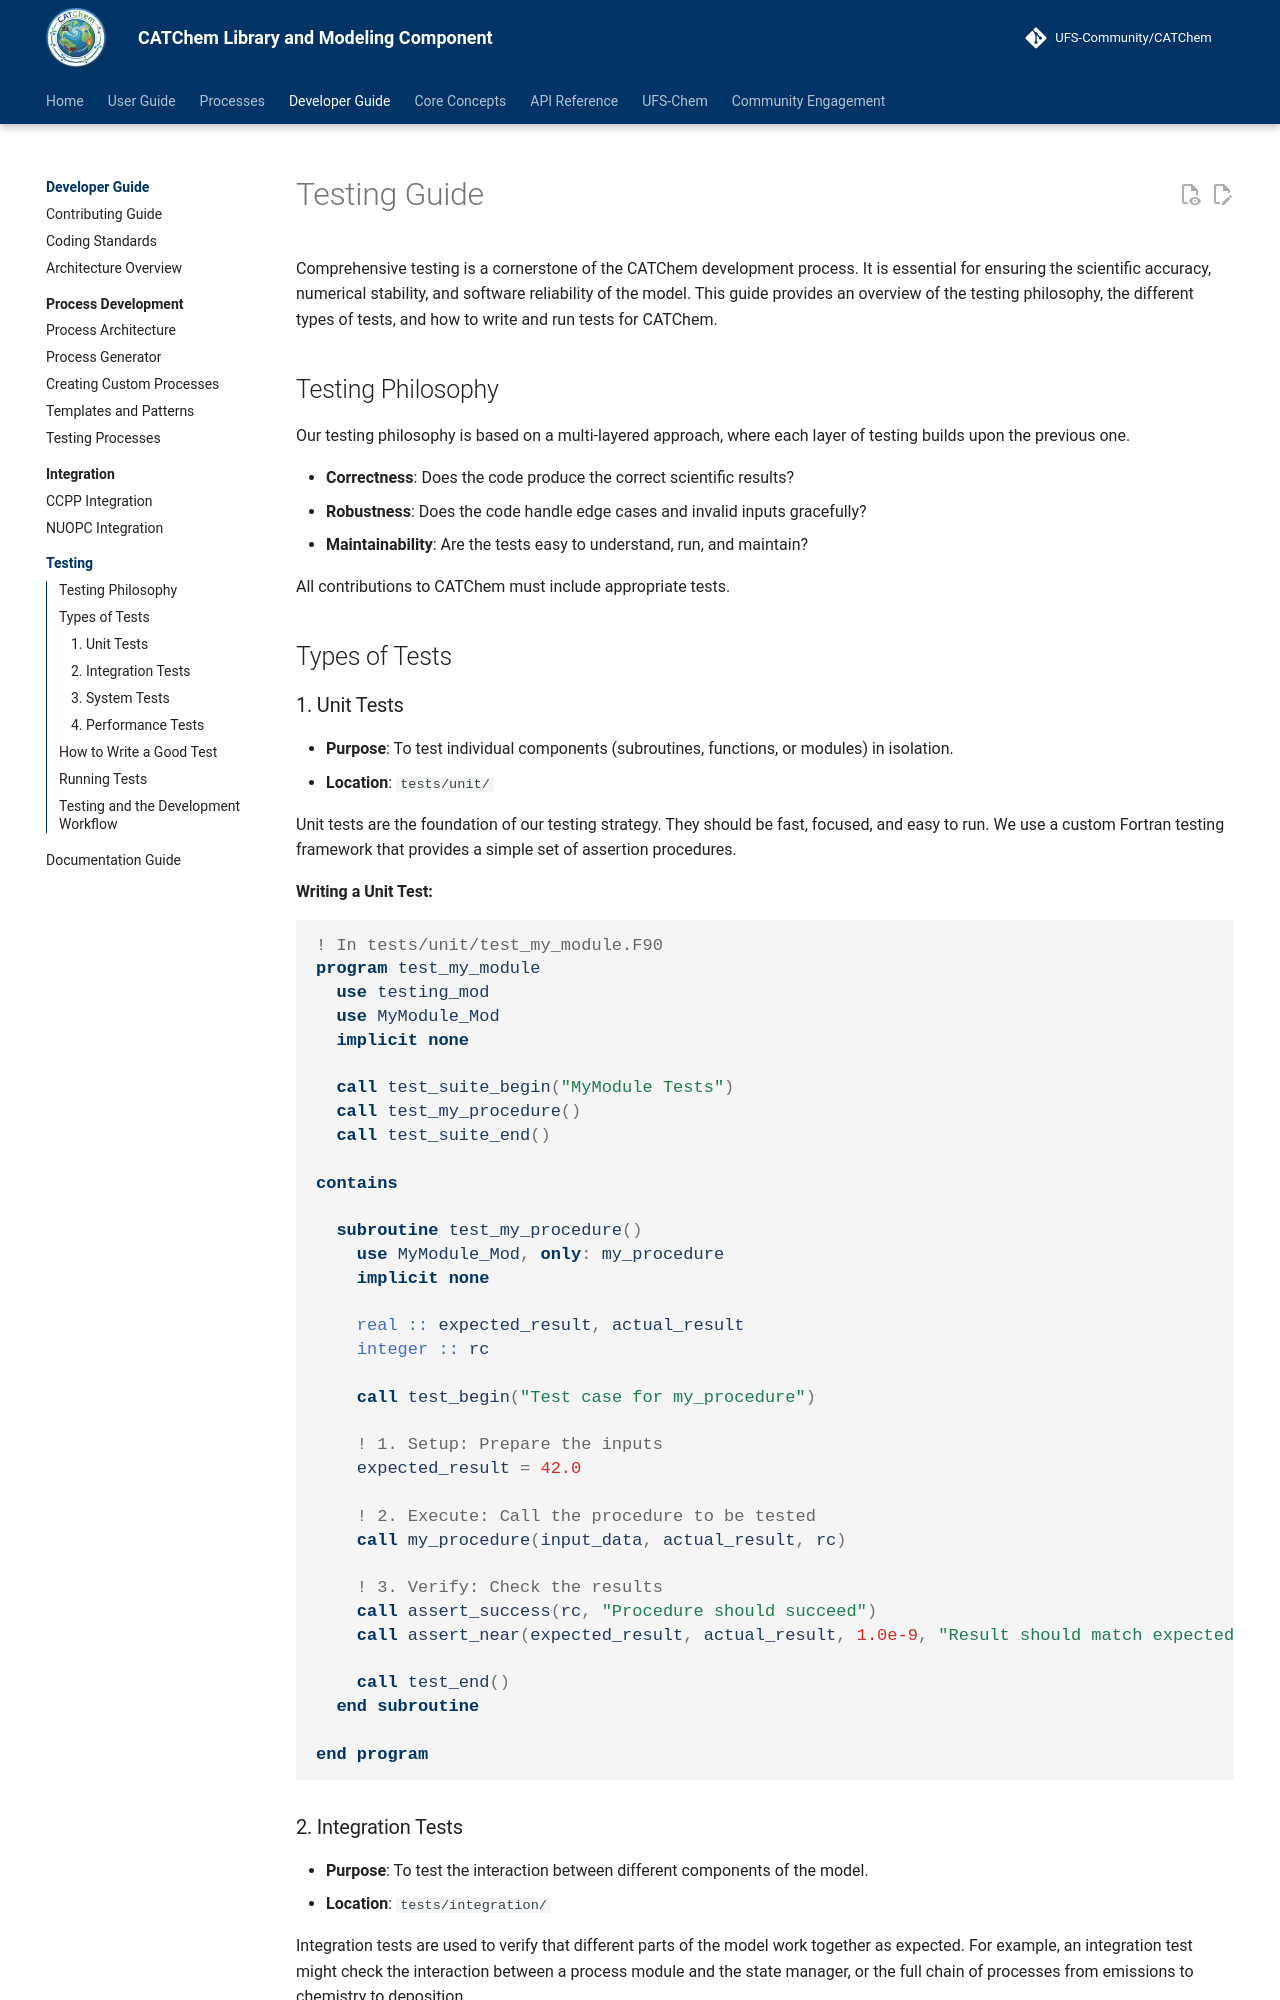

repository: ufs-community/CATChem · page: developer-guide/testing/index.html · generator: mkdocs

# Testing Guide

Comprehensive testing is a cornerstone of the CATChem development process. It is essential for ensuring the scientific accuracy, numerical stability, and software reliability of the model. This guide provides an overview of the testing philosophy, the different types of tests, and how to write and run tests for CATChem.

## Testing Philosophy

Our testing philosophy is based on a multi-layered approach, where each layer of testing builds upon the previous one.

- **Correctness**: Does the code produce the correct scientific results?
- **Robustness**: Does the code handle edge cases and invalid inputs gracefully?
- **Maintainability**: Are the tests easy to understand, run, and maintain?

All contributions to CATChem must include appropriate tests.

## Types of Tests

### 1. Unit Tests

- **Purpose**: To test individual components (subroutines, functions, or modules) in isolation.
- **Location**: `tests/unit/`

Unit tests are the foundation of our testing strategy. They should be fast, focused, and easy to run. We use a custom Fortran testing framework that provides a simple set of assertion procedures.

**Writing a Unit Test:**

```fortran
! In tests/unit/test_my_module.F90
program test_my_module
  use testing_mod
  use MyModule_Mod
  implicit none

  call test_suite_begin("MyModule Tests")
  call test_my_procedure()
  call test_suite_end()

contains

  subroutine test_my_procedure()
    use MyModule_Mod, only: my_procedure
    implicit none

    real :: expected_result, actual_result
    integer :: rc

    call test_begin("Test case for my_procedure")

    ! 1. Setup: Prepare the inputs
    expected_result = 42.0

    ! 2. Execute: Call the procedure to be tested
    call my_procedure(input_data, actual_result, rc)

    ! 3. Verify: Check the results
    call assert_success(rc, "Procedure should succeed")
    call assert_near(expected_result, actual_result, 1.0e-9, "Result should match expected value")

    call test_end()
  end subroutine

end program
```

### 2. Integration Tests

- **Purpose**: To test the interaction between different components of the model.
- **Location**: `tests/integration/`

Integration tests are used to verify that different parts of the model work together as expected. For example, an integration test might check the interaction between a process module and the state manager, or the full chain of processes from emissions to chemistry to deposition.
